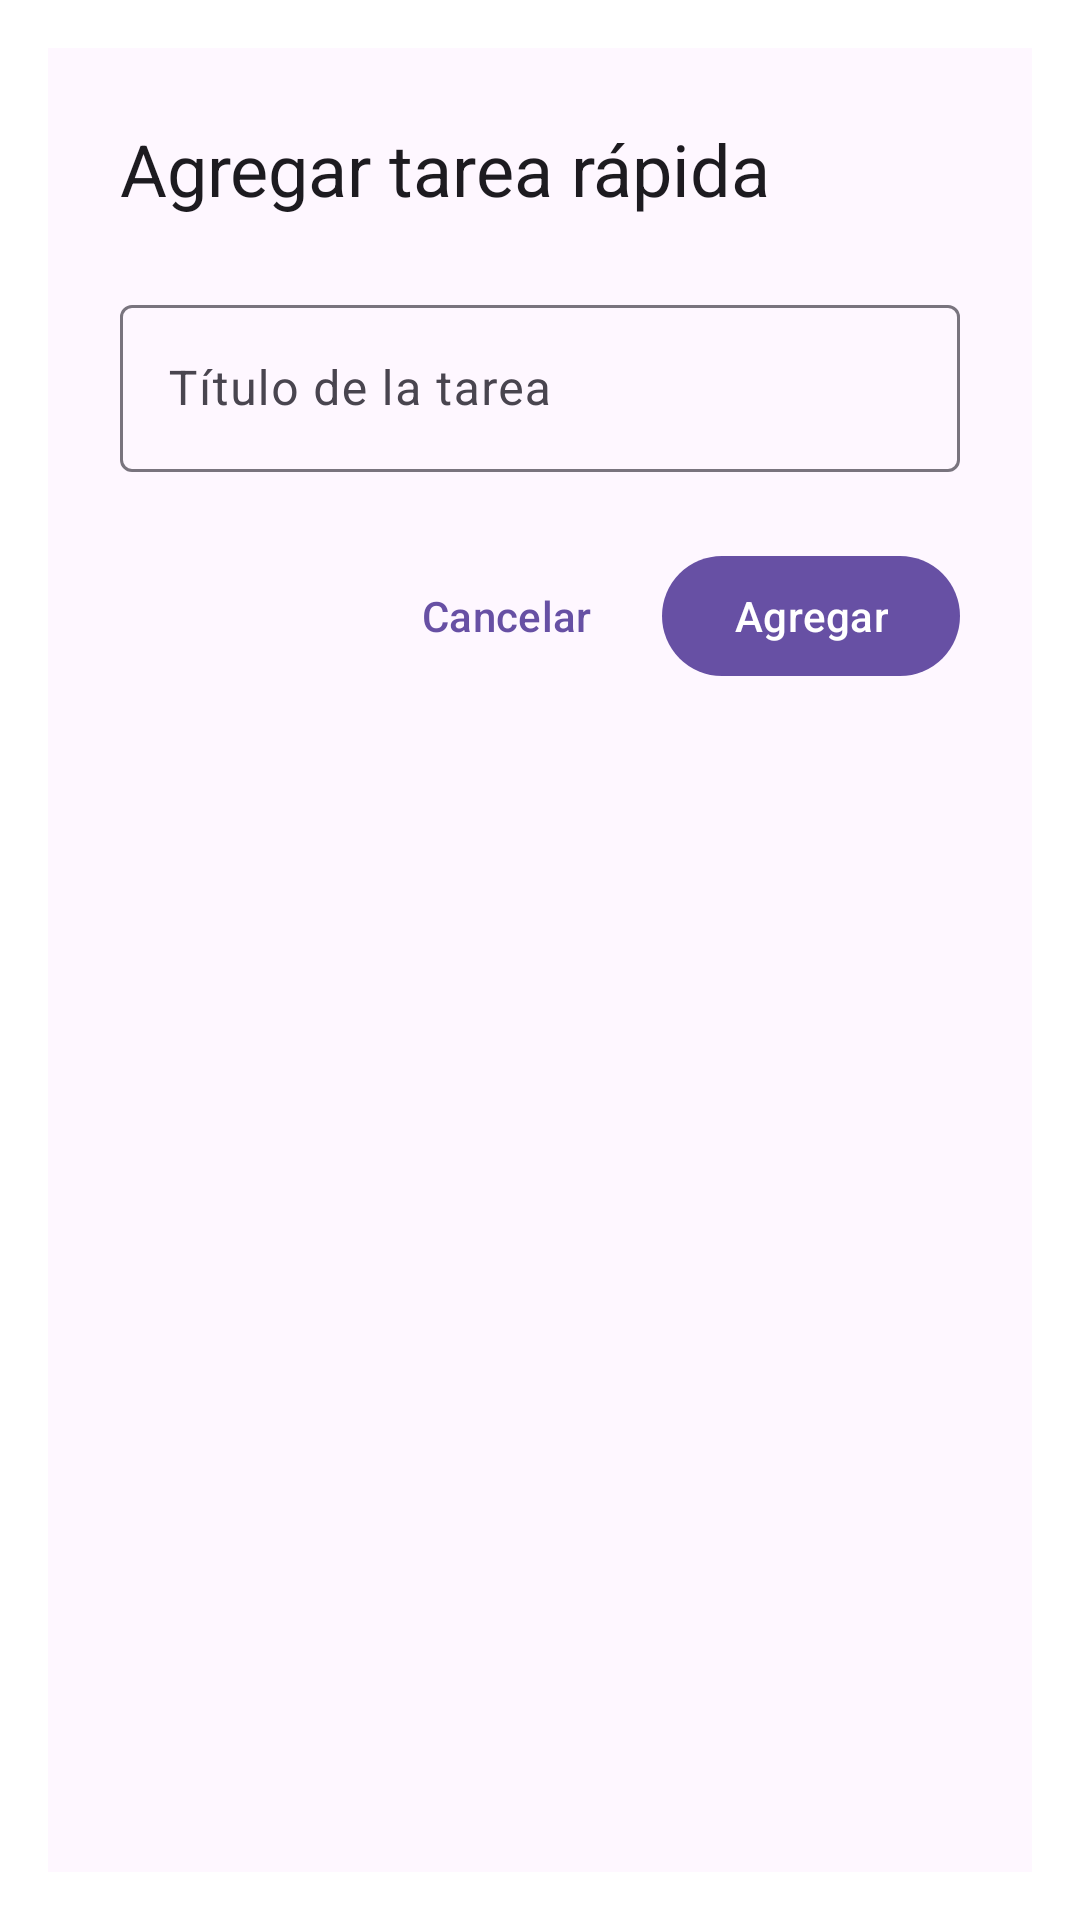

Produce the Android XML layout that renders to this screen, including the resource entries it uses.
<!-- AndroidManifest.xml: activity theme Theme.Material3.DayNight.Dialog -->
<!-- res/layout/activity_quick_add_task.xml -->
<?xml version="1.0" encoding="utf-8"?>
<LinearLayout xmlns:android="http://schemas.android.com/apk/res/android"
    xmlns:app="http://schemas.android.com/apk/res-auto"
    android:layout_width="match_parent"
    android:layout_height="wrap_content"
    android:orientation="vertical"
    android:padding="24dp"
    android:background="?attr/colorSurface"> <TextView
    android:layout_width="wrap_content"
    android:layout_height="wrap_content"
    android:text="Agregar tarea rápida"
    android:textAppearance="?attr/textAppearanceHeadlineSmall" android:layout_marginBottom="24dp" /> <com.google.android.material.textfield.TextInputLayout
    android:id="@+id/tilQuickTaskTitle"
    android:layout_width="match_parent"
    android:layout_height="wrap_content"
    android:hint="Título de la tarea"
    style="@style/Widget.Material3.TextInputLayout.OutlinedBox">

    <com.google.android.material.textfield.TextInputEditText
        android:id="@+id/etQuickTaskTitle"
        android:layout_width="match_parent"
        android:layout_height="wrap_content"
        android:inputType="textCapSentences"
        android:maxLines="1" />

</com.google.android.material.textfield.TextInputLayout>

    <LinearLayout
        android:layout_width="match_parent"
        android:layout_height="wrap_content"
        android:orientation="horizontal"
        android:layout_marginTop="24dp" android:gravity="end">

        <com.google.android.material.button.MaterialButton
            android:id="@+id/btnCancelQuick"
            style="@style/Widget.Material3.Button.TextButton"
            android:layout_width="wrap_content"
            android:layout_height="wrap_content"
            android:text="Cancelar"
            android:layout_marginEnd="8dp" />

        <com.google.android.material.button.MaterialButton
            android:id="@+id/btnAddQuick"
            android:layout_width="wrap_content"
            android:layout_height="wrap_content"
            android:text="Agregar" />

    </LinearLayout>
</LinearLayout>
<!-- resources referenced by this layout -->
<resources>

</resources>
